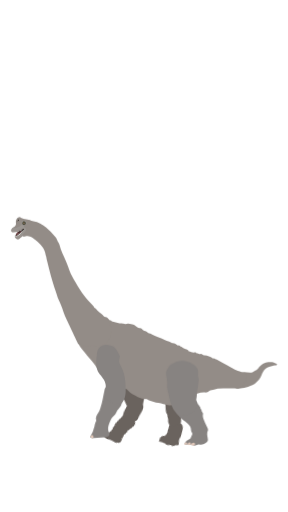
t = 0.00 s
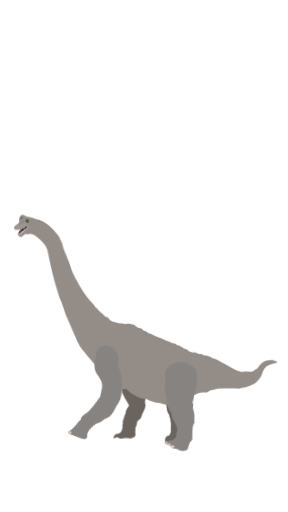
t = 0.63 s
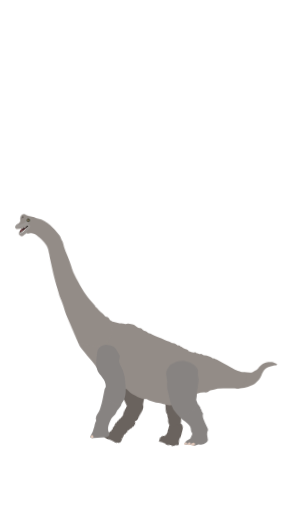
t = 1.13 s
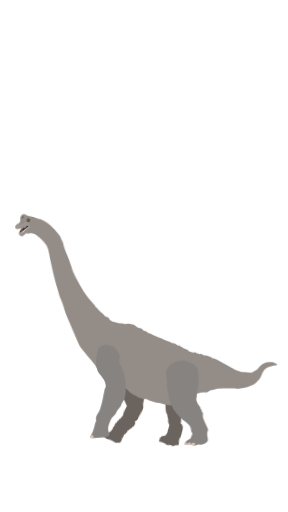
t = 1.60 s
t = 2.53 s: frame unchanged from t = 1.60 s, image omitted
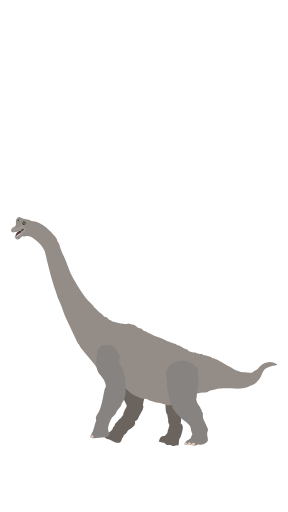
t = 3.00 s

The animated SVG that drew these frames (rendered in a browser with its animation timeline set to each time). Animation: 24 CSS @keyframes rules; one cycle of 3.00 s.

<svg xmlns="http://www.w3.org/2000/svg" viewBox="0 0 1080 1920" id="el_bKGlCXNk4"><style>@-webkit-keyframes kf_el_5d2X5Og_cE_an_ocaSrQhUi{0%{-webkit-transform: translate(876.7560424804688px, 1357.8001708984375px) rotate(0deg) translate(-876.7560424804688px, -1357.8001708984375px);transform: translate(876.7560424804688px, 1357.8001708984375px) rotate(0deg) translate(-876.7560424804688px, -1357.8001708984375px);}11.11%{-webkit-transform: translate(876.7560424804688px, 1357.8001708984375px) rotate(-5deg) translate(-876.7560424804688px, -1357.8001708984375px);transform: translate(876.7560424804688px, 1357.8001708984375px) rotate(-5deg) translate(-876.7560424804688px, -1357.8001708984375px);}37.78%{-webkit-transform: translate(876.7560424804688px, 1357.8001708984375px) rotate(0deg) translate(-876.7560424804688px, -1357.8001708984375px);transform: translate(876.7560424804688px, 1357.8001708984375px) rotate(0deg) translate(-876.7560424804688px, -1357.8001708984375px);}100%{-webkit-transform: translate(876.7560424804688px, 1357.8001708984375px) rotate(0deg) translate(-876.7560424804688px, -1357.8001708984375px);transform: translate(876.7560424804688px, 1357.8001708984375px) rotate(0deg) translate(-876.7560424804688px, -1357.8001708984375px);}}@keyframes kf_el_5d2X5Og_cE_an_ocaSrQhUi{0%{-webkit-transform: translate(876.7560424804688px, 1357.8001708984375px) rotate(0deg) translate(-876.7560424804688px, -1357.8001708984375px);transform: translate(876.7560424804688px, 1357.8001708984375px) rotate(0deg) translate(-876.7560424804688px, -1357.8001708984375px);}11.11%{-webkit-transform: translate(876.7560424804688px, 1357.8001708984375px) rotate(-5deg) translate(-876.7560424804688px, -1357.8001708984375px);transform: translate(876.7560424804688px, 1357.8001708984375px) rotate(-5deg) translate(-876.7560424804688px, -1357.8001708984375px);}37.78%{-webkit-transform: translate(876.7560424804688px, 1357.8001708984375px) rotate(0deg) translate(-876.7560424804688px, -1357.8001708984375px);transform: translate(876.7560424804688px, 1357.8001708984375px) rotate(0deg) translate(-876.7560424804688px, -1357.8001708984375px);}100%{-webkit-transform: translate(876.7560424804688px, 1357.8001708984375px) rotate(0deg) translate(-876.7560424804688px, -1357.8001708984375px);transform: translate(876.7560424804688px, 1357.8001708984375px) rotate(0deg) translate(-876.7560424804688px, -1357.8001708984375px);}}@-webkit-keyframes kf_el_KaBgLsvdVt_an_eVywg8f7W{0%{-webkit-transform: translate(417.4453125px, 1299.733642578125px) rotate(0deg) translate(-417.4453125px, -1299.733642578125px);transform: translate(417.4453125px, 1299.733642578125px) rotate(0deg) translate(-417.4453125px, -1299.733642578125px);}11.11%{-webkit-transform: translate(417.4453125px, 1299.733642578125px) rotate(-3deg) translate(-417.4453125px, -1299.733642578125px);transform: translate(417.4453125px, 1299.733642578125px) rotate(-3deg) translate(-417.4453125px, -1299.733642578125px);}22.22%{-webkit-transform: translate(417.4453125px, 1299.733642578125px) rotate(2deg) translate(-417.4453125px, -1299.733642578125px);transform: translate(417.4453125px, 1299.733642578125px) rotate(2deg) translate(-417.4453125px, -1299.733642578125px);}37.78%{-webkit-transform: translate(417.4453125px, 1299.733642578125px) rotate(2deg) translate(-417.4453125px, -1299.733642578125px);transform: translate(417.4453125px, 1299.733642578125px) rotate(2deg) translate(-417.4453125px, -1299.733642578125px);}100%{-webkit-transform: translate(417.4453125px, 1299.733642578125px) rotate(2deg) translate(-417.4453125px, -1299.733642578125px);transform: translate(417.4453125px, 1299.733642578125px) rotate(2deg) translate(-417.4453125px, -1299.733642578125px);}}@keyframes kf_el_KaBgLsvdVt_an_eVywg8f7W{0%{-webkit-transform: translate(417.4453125px, 1299.733642578125px) rotate(0deg) translate(-417.4453125px, -1299.733642578125px);transform: translate(417.4453125px, 1299.733642578125px) rotate(0deg) translate(-417.4453125px, -1299.733642578125px);}11.11%{-webkit-transform: translate(417.4453125px, 1299.733642578125px) rotate(-3deg) translate(-417.4453125px, -1299.733642578125px);transform: translate(417.4453125px, 1299.733642578125px) rotate(-3deg) translate(-417.4453125px, -1299.733642578125px);}22.22%{-webkit-transform: translate(417.4453125px, 1299.733642578125px) rotate(2deg) translate(-417.4453125px, -1299.733642578125px);transform: translate(417.4453125px, 1299.733642578125px) rotate(2deg) translate(-417.4453125px, -1299.733642578125px);}37.78%{-webkit-transform: translate(417.4453125px, 1299.733642578125px) rotate(2deg) translate(-417.4453125px, -1299.733642578125px);transform: translate(417.4453125px, 1299.733642578125px) rotate(2deg) translate(-417.4453125px, -1299.733642578125px);}100%{-webkit-transform: translate(417.4453125px, 1299.733642578125px) rotate(2deg) translate(-417.4453125px, -1299.733642578125px);transform: translate(417.4453125px, 1299.733642578125px) rotate(2deg) translate(-417.4453125px, -1299.733642578125px);}}@-webkit-keyframes kf_el_adxwg2fEoo_an_FRW32yK1C{0%{-webkit-transform: translate(455.22503662109375px, 1412.06884765625px) translate(-455.22503662109375px, -1412.06884765625px) translate(0px, 15px);transform: translate(455.22503662109375px, 1412.06884765625px) translate(-455.22503662109375px, -1412.06884765625px) translate(0px, 15px);}100%{-webkit-transform: translate(455.22503662109375px, 1412.06884765625px) translate(-455.22503662109375px, -1412.06884765625px) translate(0px, 15px);transform: translate(455.22503662109375px, 1412.06884765625px) translate(-455.22503662109375px, -1412.06884765625px) translate(0px, 15px);}}@keyframes kf_el_adxwg2fEoo_an_FRW32yK1C{0%{-webkit-transform: translate(455.22503662109375px, 1412.06884765625px) translate(-455.22503662109375px, -1412.06884765625px) translate(0px, 15px);transform: translate(455.22503662109375px, 1412.06884765625px) translate(-455.22503662109375px, -1412.06884765625px) translate(0px, 15px);}100%{-webkit-transform: translate(455.22503662109375px, 1412.06884765625px) translate(-455.22503662109375px, -1412.06884765625px) translate(0px, 15px);transform: translate(455.22503662109375px, 1412.06884765625px) translate(-455.22503662109375px, -1412.06884765625px) translate(0px, 15px);}}@-webkit-keyframes kf_el_adxwg2fEoo_an_VNM0trsvu{0%{-webkit-transform: translate(455.22503662109375px, 1412.06884765625px) rotate(5deg) translate(-455.22503662109375px, -1412.06884765625px);transform: translate(455.22503662109375px, 1412.06884765625px) rotate(5deg) translate(-455.22503662109375px, -1412.06884765625px);}21.11%{-webkit-transform: translate(455.22503662109375px, 1412.06884765625px) rotate(0deg) translate(-455.22503662109375px, -1412.06884765625px);transform: translate(455.22503662109375px, 1412.06884765625px) rotate(0deg) translate(-455.22503662109375px, -1412.06884765625px);}37.78%{-webkit-transform: translate(455.22503662109375px, 1412.06884765625px) rotate(5deg) translate(-455.22503662109375px, -1412.06884765625px);transform: translate(455.22503662109375px, 1412.06884765625px) rotate(5deg) translate(-455.22503662109375px, -1412.06884765625px);}100%{-webkit-transform: translate(455.22503662109375px, 1412.06884765625px) rotate(5deg) translate(-455.22503662109375px, -1412.06884765625px);transform: translate(455.22503662109375px, 1412.06884765625px) rotate(5deg) translate(-455.22503662109375px, -1412.06884765625px);}}@keyframes kf_el_adxwg2fEoo_an_VNM0trsvu{0%{-webkit-transform: translate(455.22503662109375px, 1412.06884765625px) rotate(5deg) translate(-455.22503662109375px, -1412.06884765625px);transform: translate(455.22503662109375px, 1412.06884765625px) rotate(5deg) translate(-455.22503662109375px, -1412.06884765625px);}21.11%{-webkit-transform: translate(455.22503662109375px, 1412.06884765625px) rotate(0deg) translate(-455.22503662109375px, -1412.06884765625px);transform: translate(455.22503662109375px, 1412.06884765625px) rotate(0deg) translate(-455.22503662109375px, -1412.06884765625px);}37.78%{-webkit-transform: translate(455.22503662109375px, 1412.06884765625px) rotate(5deg) translate(-455.22503662109375px, -1412.06884765625px);transform: translate(455.22503662109375px, 1412.06884765625px) rotate(5deg) translate(-455.22503662109375px, -1412.06884765625px);}100%{-webkit-transform: translate(455.22503662109375px, 1412.06884765625px) rotate(5deg) translate(-455.22503662109375px, -1412.06884765625px);transform: translate(455.22503662109375px, 1412.06884765625px) rotate(5deg) translate(-455.22503662109375px, -1412.06884765625px);}}@-webkit-keyframes kf_el_Kn9LvseKl7_an_xd607sB7J{0%{-webkit-transform: translate(426.1702575683594px, 1521.0863037109375px) rotate(25deg) translate(-426.1702575683594px, -1521.0863037109375px);transform: translate(426.1702575683594px, 1521.0863037109375px) rotate(25deg) translate(-426.1702575683594px, -1521.0863037109375px);}21.11%{-webkit-transform: translate(426.1702575683594px, 1521.0863037109375px) rotate(0deg) translate(-426.1702575683594px, -1521.0863037109375px);transform: translate(426.1702575683594px, 1521.0863037109375px) rotate(0deg) translate(-426.1702575683594px, -1521.0863037109375px);}37.78%{-webkit-transform: translate(426.1702575683594px, 1521.0863037109375px) rotate(25deg) translate(-426.1702575683594px, -1521.0863037109375px);transform: translate(426.1702575683594px, 1521.0863037109375px) rotate(25deg) translate(-426.1702575683594px, -1521.0863037109375px);}100%{-webkit-transform: translate(426.1702575683594px, 1521.0863037109375px) rotate(25deg) translate(-426.1702575683594px, -1521.0863037109375px);transform: translate(426.1702575683594px, 1521.0863037109375px) rotate(25deg) translate(-426.1702575683594px, -1521.0863037109375px);}}@keyframes kf_el_Kn9LvseKl7_an_xd607sB7J{0%{-webkit-transform: translate(426.1702575683594px, 1521.0863037109375px) rotate(25deg) translate(-426.1702575683594px, -1521.0863037109375px);transform: translate(426.1702575683594px, 1521.0863037109375px) rotate(25deg) translate(-426.1702575683594px, -1521.0863037109375px);}21.11%{-webkit-transform: translate(426.1702575683594px, 1521.0863037109375px) rotate(0deg) translate(-426.1702575683594px, -1521.0863037109375px);transform: translate(426.1702575683594px, 1521.0863037109375px) rotate(0deg) translate(-426.1702575683594px, -1521.0863037109375px);}37.78%{-webkit-transform: translate(426.1702575683594px, 1521.0863037109375px) rotate(25deg) translate(-426.1702575683594px, -1521.0863037109375px);transform: translate(426.1702575683594px, 1521.0863037109375px) rotate(25deg) translate(-426.1702575683594px, -1521.0863037109375px);}100%{-webkit-transform: translate(426.1702575683594px, 1521.0863037109375px) rotate(25deg) translate(-426.1702575683594px, -1521.0863037109375px);transform: translate(426.1702575683594px, 1521.0863037109375px) rotate(25deg) translate(-426.1702575683594px, -1521.0863037109375px);}}@-webkit-keyframes kf_el_laSma-uBjSO_an_2ieBJdze-{0%{-webkit-transform: translate(338.6450500488281px, 1463.996826171875px) translate(-338.6450500488281px, -1463.996826171875px) translate(0px, -20px);transform: translate(338.6450500488281px, 1463.996826171875px) translate(-338.6450500488281px, -1463.996826171875px) translate(0px, -20px);}100%{-webkit-transform: translate(338.6450500488281px, 1463.996826171875px) translate(-338.6450500488281px, -1463.996826171875px) translate(0px, -20px);transform: translate(338.6450500488281px, 1463.996826171875px) translate(-338.6450500488281px, -1463.996826171875px) translate(0px, -20px);}}@keyframes kf_el_laSma-uBjSO_an_2ieBJdze-{0%{-webkit-transform: translate(338.6450500488281px, 1463.996826171875px) translate(-338.6450500488281px, -1463.996826171875px) translate(0px, -20px);transform: translate(338.6450500488281px, 1463.996826171875px) translate(-338.6450500488281px, -1463.996826171875px) translate(0px, -20px);}100%{-webkit-transform: translate(338.6450500488281px, 1463.996826171875px) translate(-338.6450500488281px, -1463.996826171875px) translate(0px, -20px);transform: translate(338.6450500488281px, 1463.996826171875px) translate(-338.6450500488281px, -1463.996826171875px) translate(0px, -20px);}}@-webkit-keyframes kf_el_HS49eAEBPjk_an_905EkRHht{0%{-webkit-transform: translate(360.8737487792969px, 1293.4366455078125px) rotate(0deg) translate(-360.8737487792969px, -1293.4366455078125px);transform: translate(360.8737487792969px, 1293.4366455078125px) rotate(0deg) translate(-360.8737487792969px, -1293.4366455078125px);}21.11%{-webkit-transform: translate(360.8737487792969px, 1293.4366455078125px) rotate(5deg) translate(-360.8737487792969px, -1293.4366455078125px);transform: translate(360.8737487792969px, 1293.4366455078125px) rotate(5deg) translate(-360.8737487792969px, -1293.4366455078125px);}37.78%{-webkit-transform: translate(360.8737487792969px, 1293.4366455078125px) rotate(0deg) translate(-360.8737487792969px, -1293.4366455078125px);transform: translate(360.8737487792969px, 1293.4366455078125px) rotate(0deg) translate(-360.8737487792969px, -1293.4366455078125px);}100%{-webkit-transform: translate(360.8737487792969px, 1293.4366455078125px) rotate(0deg) translate(-360.8737487792969px, -1293.4366455078125px);transform: translate(360.8737487792969px, 1293.4366455078125px) rotate(0deg) translate(-360.8737487792969px, -1293.4366455078125px);}}@keyframes kf_el_HS49eAEBPjk_an_905EkRHht{0%{-webkit-transform: translate(360.8737487792969px, 1293.4366455078125px) rotate(0deg) translate(-360.8737487792969px, -1293.4366455078125px);transform: translate(360.8737487792969px, 1293.4366455078125px) rotate(0deg) translate(-360.8737487792969px, -1293.4366455078125px);}21.11%{-webkit-transform: translate(360.8737487792969px, 1293.4366455078125px) rotate(5deg) translate(-360.8737487792969px, -1293.4366455078125px);transform: translate(360.8737487792969px, 1293.4366455078125px) rotate(5deg) translate(-360.8737487792969px, -1293.4366455078125px);}37.78%{-webkit-transform: translate(360.8737487792969px, 1293.4366455078125px) rotate(0deg) translate(-360.8737487792969px, -1293.4366455078125px);transform: translate(360.8737487792969px, 1293.4366455078125px) rotate(0deg) translate(-360.8737487792969px, -1293.4366455078125px);}100%{-webkit-transform: translate(360.8737487792969px, 1293.4366455078125px) rotate(0deg) translate(-360.8737487792969px, -1293.4366455078125px);transform: translate(360.8737487792969px, 1293.4366455078125px) rotate(0deg) translate(-360.8737487792969px, -1293.4366455078125px);}}@-webkit-keyframes kf_el_laSma-uBjSO_an_vWS7L1yOw{0%{-webkit-transform: translate(338.6450500488281px, 1463.996826171875px) rotate(0deg) translate(-338.6450500488281px, -1463.996826171875px);transform: translate(338.6450500488281px, 1463.996826171875px) rotate(0deg) translate(-338.6450500488281px, -1463.996826171875px);}21.11%{-webkit-transform: translate(338.6450500488281px, 1463.996826171875px) rotate(25deg) translate(-338.6450500488281px, -1463.996826171875px);transform: translate(338.6450500488281px, 1463.996826171875px) rotate(25deg) translate(-338.6450500488281px, -1463.996826171875px);}37.78%{-webkit-transform: translate(338.6450500488281px, 1463.996826171875px) rotate(0deg) translate(-338.6450500488281px, -1463.996826171875px);transform: translate(338.6450500488281px, 1463.996826171875px) rotate(0deg) translate(-338.6450500488281px, -1463.996826171875px);}100%{-webkit-transform: translate(338.6450500488281px, 1463.996826171875px) rotate(0deg) translate(-338.6450500488281px, -1463.996826171875px);transform: translate(338.6450500488281px, 1463.996826171875px) rotate(0deg) translate(-338.6450500488281px, -1463.996826171875px);}}@keyframes kf_el_laSma-uBjSO_an_vWS7L1yOw{0%{-webkit-transform: translate(338.6450500488281px, 1463.996826171875px) rotate(0deg) translate(-338.6450500488281px, -1463.996826171875px);transform: translate(338.6450500488281px, 1463.996826171875px) rotate(0deg) translate(-338.6450500488281px, -1463.996826171875px);}21.11%{-webkit-transform: translate(338.6450500488281px, 1463.996826171875px) rotate(25deg) translate(-338.6450500488281px, -1463.996826171875px);transform: translate(338.6450500488281px, 1463.996826171875px) rotate(25deg) translate(-338.6450500488281px, -1463.996826171875px);}37.78%{-webkit-transform: translate(338.6450500488281px, 1463.996826171875px) rotate(0deg) translate(-338.6450500488281px, -1463.996826171875px);transform: translate(338.6450500488281px, 1463.996826171875px) rotate(0deg) translate(-338.6450500488281px, -1463.996826171875px);}100%{-webkit-transform: translate(338.6450500488281px, 1463.996826171875px) rotate(0deg) translate(-338.6450500488281px, -1463.996826171875px);transform: translate(338.6450500488281px, 1463.996826171875px) rotate(0deg) translate(-338.6450500488281px, -1463.996826171875px);}}@-webkit-keyframes kf_el_DHF6MEH-5t_an_VdEAseQx-{0%{-webkit-transform: translate(618.0999145507812px, 1570.1241455078125px) rotate(15deg) translate(-618.0999145507812px, -1570.1241455078125px);transform: translate(618.0999145507812px, 1570.1241455078125px) rotate(15deg) translate(-618.0999145507812px, -1570.1241455078125px);}21.11%{-webkit-transform: translate(618.0999145507812px, 1570.1241455078125px) rotate(0deg) translate(-618.0999145507812px, -1570.1241455078125px);transform: translate(618.0999145507812px, 1570.1241455078125px) rotate(0deg) translate(-618.0999145507812px, -1570.1241455078125px);}37.78%{-webkit-transform: translate(618.0999145507812px, 1570.1241455078125px) rotate(15deg) translate(-618.0999145507812px, -1570.1241455078125px);transform: translate(618.0999145507812px, 1570.1241455078125px) rotate(15deg) translate(-618.0999145507812px, -1570.1241455078125px);}100%{-webkit-transform: translate(618.0999145507812px, 1570.1241455078125px) rotate(15deg) translate(-618.0999145507812px, -1570.1241455078125px);transform: translate(618.0999145507812px, 1570.1241455078125px) rotate(15deg) translate(-618.0999145507812px, -1570.1241455078125px);}}@keyframes kf_el_DHF6MEH-5t_an_VdEAseQx-{0%{-webkit-transform: translate(618.0999145507812px, 1570.1241455078125px) rotate(15deg) translate(-618.0999145507812px, -1570.1241455078125px);transform: translate(618.0999145507812px, 1570.1241455078125px) rotate(15deg) translate(-618.0999145507812px, -1570.1241455078125px);}21.11%{-webkit-transform: translate(618.0999145507812px, 1570.1241455078125px) rotate(0deg) translate(-618.0999145507812px, -1570.1241455078125px);transform: translate(618.0999145507812px, 1570.1241455078125px) rotate(0deg) translate(-618.0999145507812px, -1570.1241455078125px);}37.78%{-webkit-transform: translate(618.0999145507812px, 1570.1241455078125px) rotate(15deg) translate(-618.0999145507812px, -1570.1241455078125px);transform: translate(618.0999145507812px, 1570.1241455078125px) rotate(15deg) translate(-618.0999145507812px, -1570.1241455078125px);}100%{-webkit-transform: translate(618.0999145507812px, 1570.1241455078125px) rotate(15deg) translate(-618.0999145507812px, -1570.1241455078125px);transform: translate(618.0999145507812px, 1570.1241455078125px) rotate(15deg) translate(-618.0999145507812px, -1570.1241455078125px);}}@-webkit-keyframes kf_el_TfUmwIyAPB_an_578TN3MQI{0%{-webkit-transform: translate(622.990234375px, 1481.9691162109375px) rotate(5deg) translate(-622.990234375px, -1481.9691162109375px);transform: translate(622.990234375px, 1481.9691162109375px) rotate(5deg) translate(-622.990234375px, -1481.9691162109375px);}21.11%{-webkit-transform: translate(622.990234375px, 1481.9691162109375px) rotate(0deg) translate(-622.990234375px, -1481.9691162109375px);transform: translate(622.990234375px, 1481.9691162109375px) rotate(0deg) translate(-622.990234375px, -1481.9691162109375px);}37.78%{-webkit-transform: translate(622.990234375px, 1481.9691162109375px) rotate(5deg) translate(-622.990234375px, -1481.9691162109375px);transform: translate(622.990234375px, 1481.9691162109375px) rotate(5deg) translate(-622.990234375px, -1481.9691162109375px);}100%{-webkit-transform: translate(622.990234375px, 1481.9691162109375px) rotate(5deg) translate(-622.990234375px, -1481.9691162109375px);transform: translate(622.990234375px, 1481.9691162109375px) rotate(5deg) translate(-622.990234375px, -1481.9691162109375px);}}@keyframes kf_el_TfUmwIyAPB_an_578TN3MQI{0%{-webkit-transform: translate(622.990234375px, 1481.9691162109375px) rotate(5deg) translate(-622.990234375px, -1481.9691162109375px);transform: translate(622.990234375px, 1481.9691162109375px) rotate(5deg) translate(-622.990234375px, -1481.9691162109375px);}21.11%{-webkit-transform: translate(622.990234375px, 1481.9691162109375px) rotate(0deg) translate(-622.990234375px, -1481.9691162109375px);transform: translate(622.990234375px, 1481.9691162109375px) rotate(0deg) translate(-622.990234375px, -1481.9691162109375px);}37.78%{-webkit-transform: translate(622.990234375px, 1481.9691162109375px) rotate(5deg) translate(-622.990234375px, -1481.9691162109375px);transform: translate(622.990234375px, 1481.9691162109375px) rotate(5deg) translate(-622.990234375px, -1481.9691162109375px);}100%{-webkit-transform: translate(622.990234375px, 1481.9691162109375px) rotate(5deg) translate(-622.990234375px, -1481.9691162109375px);transform: translate(622.990234375px, 1481.9691162109375px) rotate(5deg) translate(-622.990234375px, -1481.9691162109375px);}}@-webkit-keyframes kf_el_X4dFUM0JEo7_an_ZGZsoEZTd{0%{-webkit-transform: translate(622.9064331054688px, 1352.79541015625px) rotate(0deg) translate(-622.9064331054688px, -1352.79541015625px);transform: translate(622.9064331054688px, 1352.79541015625px) rotate(0deg) translate(-622.9064331054688px, -1352.79541015625px);}21.11%{-webkit-transform: translate(622.9064331054688px, 1352.79541015625px) rotate(5deg) translate(-622.9064331054688px, -1352.79541015625px);transform: translate(622.9064331054688px, 1352.79541015625px) rotate(5deg) translate(-622.9064331054688px, -1352.79541015625px);}37.78%{-webkit-transform: translate(622.9064331054688px, 1352.79541015625px) rotate(0deg) translate(-622.9064331054688px, -1352.79541015625px);transform: translate(622.9064331054688px, 1352.79541015625px) rotate(0deg) translate(-622.9064331054688px, -1352.79541015625px);}100%{-webkit-transform: translate(622.9064331054688px, 1352.79541015625px) rotate(0deg) translate(-622.9064331054688px, -1352.79541015625px);transform: translate(622.9064331054688px, 1352.79541015625px) rotate(0deg) translate(-622.9064331054688px, -1352.79541015625px);}}@keyframes kf_el_X4dFUM0JEo7_an_ZGZsoEZTd{0%{-webkit-transform: translate(622.9064331054688px, 1352.79541015625px) rotate(0deg) translate(-622.9064331054688px, -1352.79541015625px);transform: translate(622.9064331054688px, 1352.79541015625px) rotate(0deg) translate(-622.9064331054688px, -1352.79541015625px);}21.11%{-webkit-transform: translate(622.9064331054688px, 1352.79541015625px) rotate(5deg) translate(-622.9064331054688px, -1352.79541015625px);transform: translate(622.9064331054688px, 1352.79541015625px) rotate(5deg) translate(-622.9064331054688px, -1352.79541015625px);}37.78%{-webkit-transform: translate(622.9064331054688px, 1352.79541015625px) rotate(0deg) translate(-622.9064331054688px, -1352.79541015625px);transform: translate(622.9064331054688px, 1352.79541015625px) rotate(0deg) translate(-622.9064331054688px, -1352.79541015625px);}100%{-webkit-transform: translate(622.9064331054688px, 1352.79541015625px) rotate(0deg) translate(-622.9064331054688px, -1352.79541015625px);transform: translate(622.9064331054688px, 1352.79541015625px) rotate(0deg) translate(-622.9064331054688px, -1352.79541015625px);}}@-webkit-keyframes kf_el_7BYoXcpjJgg_an_AInqSx0SM{0%{-webkit-transform: translate(665.4572143554688px, 1496.019775390625px) rotate(0deg) translate(-665.4572143554688px, -1496.019775390625px);transform: translate(665.4572143554688px, 1496.019775390625px) rotate(0deg) translate(-665.4572143554688px, -1496.019775390625px);}21.11%{-webkit-transform: translate(665.4572143554688px, 1496.019775390625px) rotate(25deg) translate(-665.4572143554688px, -1496.019775390625px);transform: translate(665.4572143554688px, 1496.019775390625px) rotate(25deg) translate(-665.4572143554688px, -1496.019775390625px);}37.78%{-webkit-transform: translate(665.4572143554688px, 1496.019775390625px) rotate(0deg) translate(-665.4572143554688px, -1496.019775390625px);transform: translate(665.4572143554688px, 1496.019775390625px) rotate(0deg) translate(-665.4572143554688px, -1496.019775390625px);}100%{-webkit-transform: translate(665.4572143554688px, 1496.019775390625px) rotate(0deg) translate(-665.4572143554688px, -1496.019775390625px);transform: translate(665.4572143554688px, 1496.019775390625px) rotate(0deg) translate(-665.4572143554688px, -1496.019775390625px);}}@keyframes kf_el_7BYoXcpjJgg_an_AInqSx0SM{0%{-webkit-transform: translate(665.4572143554688px, 1496.019775390625px) rotate(0deg) translate(-665.4572143554688px, -1496.019775390625px);transform: translate(665.4572143554688px, 1496.019775390625px) rotate(0deg) translate(-665.4572143554688px, -1496.019775390625px);}21.11%{-webkit-transform: translate(665.4572143554688px, 1496.019775390625px) rotate(25deg) translate(-665.4572143554688px, -1496.019775390625px);transform: translate(665.4572143554688px, 1496.019775390625px) rotate(25deg) translate(-665.4572143554688px, -1496.019775390625px);}37.78%{-webkit-transform: translate(665.4572143554688px, 1496.019775390625px) rotate(0deg) translate(-665.4572143554688px, -1496.019775390625px);transform: translate(665.4572143554688px, 1496.019775390625px) rotate(0deg) translate(-665.4572143554688px, -1496.019775390625px);}100%{-webkit-transform: translate(665.4572143554688px, 1496.019775390625px) rotate(0deg) translate(-665.4572143554688px, -1496.019775390625px);transform: translate(665.4572143554688px, 1496.019775390625px) rotate(0deg) translate(-665.4572143554688px, -1496.019775390625px);}}#el_bKGlCXNk4 *{-webkit-animation-duration: 3s;animation-duration: 3s;-webkit-animation-iteration-count: 1;animation-iteration-count: 1;-webkit-animation-timing-function: cubic-bezier(0, 0, 1, 1);animation-timing-function: cubic-bezier(0, 0, 1, 1);}#el_adxwg2fEoo{fill: #6a635e;}#el_Kn9LvseKl7{fill: #6a635e;}#el_DHF6MEH-5t{fill: #6a635e;}#el_TfUmwIyAPB{fill: #6a635e;}#el_5d2X5Og_cE{fill: #938c87;}#el_l0j5zgX-h3{fill: #938c87;}#el_cdf36E-CpM{fill: #0c0503;}#el_8gxsIYd7Ka{fill: #fffcf9;}#el_2-uVrrOpJ0{fill: #938c87;}#el_xOO41U1j17{fill: #140d08;}#el_LE441NVtzF{fill: #fffcf9;}#el_5yds2nqWo0I{fill: #9b9692;}#el_XmcWWKjZ1l6{fill: #734547;}#el_On2ceYz8Ytc{fill: #3b3e30;}#el_7VSlWMPSgqa{fill: #aa8f6b;}#el_lJywcHT6NYz{fill: #170600;}#el_ckGU0YjSjW9{fill: #fff;}#el_0nWlII8h7aL{fill: #878381;}#el_Mkei6xHcPUy{fill: #dfc6b8;}#el_LHeewq0vgrx{fill: #dfc6b8;}#el_yzU5uDVbQPp{fill: #dfc6b8;}#el_X4dFUM0JEo7{fill: #878381;}#el_a_twlGwunLk{fill: #878381;}#el_G3CmSp7SnFz{fill: #dfc6b8;}#el_HS49eAEBPjk{fill: #878381;}#el_0nWlII8h7aL_an_nfOBjfUzz{-webkit-transform: translate(665.4572143554688px, 1496.019775390625px) rotate(0deg) translate(-665.4572143554688px, -1496.019775390625px);transform: translate(665.4572143554688px, 1496.019775390625px) rotate(0deg) translate(-665.4572143554688px, -1496.019775390625px);}#el_X4dFUM0JEo7_an_Wo2YYG5SS{-webkit-transform: translate(622.9064331054688px, 1352.79541015625px) rotate(0deg) translate(-622.9064331054688px, -1352.79541015625px);transform: translate(622.9064331054688px, 1352.79541015625px) rotate(0deg) translate(-622.9064331054688px, -1352.79541015625px);}#el_7BYoXcpjJgg_an_AInqSx0SM{-webkit-animation-fill-mode: backwards;animation-fill-mode: backwards;-webkit-transform: translate(665.4572143554688px, 1496.019775390625px) rotate(0deg) translate(-665.4572143554688px, -1496.019775390625px);transform: translate(665.4572143554688px, 1496.019775390625px) rotate(0deg) translate(-665.4572143554688px, -1496.019775390625px);-webkit-animation-name: kf_el_7BYoXcpjJgg_an_AInqSx0SM;animation-name: kf_el_7BYoXcpjJgg_an_AInqSx0SM;-webkit-animation-timing-function: cubic-bezier(0, 0, 1, 1);animation-timing-function: cubic-bezier(0, 0, 1, 1);}#el_X4dFUM0JEo7_an_ZGZsoEZTd{-webkit-animation-fill-mode: backwards;animation-fill-mode: backwards;-webkit-transform: translate(622.9064331054688px, 1352.79541015625px) rotate(0deg) translate(-622.9064331054688px, -1352.79541015625px);transform: translate(622.9064331054688px, 1352.79541015625px) rotate(0deg) translate(-622.9064331054688px, -1352.79541015625px);-webkit-animation-name: kf_el_X4dFUM0JEo7_an_ZGZsoEZTd;animation-name: kf_el_X4dFUM0JEo7_an_ZGZsoEZTd;-webkit-animation-timing-function: cubic-bezier(0, 0, 1, 1);animation-timing-function: cubic-bezier(0, 0, 1, 1);}#el_el9hySG5Ry_an_MpFsSxR1K{-webkit-transform: translate(618.0999145507812px, 1481.9691162109375px) rotate(25deg) translate(-618.0999145507812px, -1481.9691162109375px);transform: translate(618.0999145507812px, 1481.9691162109375px) rotate(25deg) translate(-618.0999145507812px, -1481.9691162109375px);}#el_TfUmwIyAPB_an_578TN3MQI{-webkit-animation-fill-mode: backwards;animation-fill-mode: backwards;-webkit-transform: translate(622.990234375px, 1481.9691162109375px) rotate(5deg) translate(-622.990234375px, -1481.9691162109375px);transform: translate(622.990234375px, 1481.9691162109375px) rotate(5deg) translate(-622.990234375px, -1481.9691162109375px);-webkit-animation-name: kf_el_TfUmwIyAPB_an_578TN3MQI;animation-name: kf_el_TfUmwIyAPB_an_578TN3MQI;-webkit-animation-timing-function: cubic-bezier(0, 0, 1, 1);animation-timing-function: cubic-bezier(0, 0, 1, 1);}#el_DHF6MEH-5t_an_VdEAseQx-{-webkit-animation-fill-mode: backwards;animation-fill-mode: backwards;-webkit-transform: translate(618.0999145507812px, 1570.1241455078125px) rotate(15deg) translate(-618.0999145507812px, -1570.1241455078125px);transform: translate(618.0999145507812px, 1570.1241455078125px) rotate(15deg) translate(-618.0999145507812px, -1570.1241455078125px);-webkit-animation-name: kf_el_DHF6MEH-5t_an_VdEAseQx-;animation-name: kf_el_DHF6MEH-5t_an_VdEAseQx-;-webkit-animation-timing-function: cubic-bezier(0, 0, 1, 1);animation-timing-function: cubic-bezier(0, 0, 1, 1);}#el_laSma-uBjSO_an_vWS7L1yOw{-webkit-animation-fill-mode: backwards;animation-fill-mode: backwards;-webkit-transform: translate(338.6450500488281px, 1463.996826171875px) rotate(0deg) translate(-338.6450500488281px, -1463.996826171875px);transform: translate(338.6450500488281px, 1463.996826171875px) rotate(0deg) translate(-338.6450500488281px, -1463.996826171875px);-webkit-animation-name: kf_el_laSma-uBjSO_an_vWS7L1yOw;animation-name: kf_el_laSma-uBjSO_an_vWS7L1yOw;-webkit-animation-timing-function: cubic-bezier(0, 0, 1, 1);animation-timing-function: cubic-bezier(0, 0, 1, 1);}#el_HS49eAEBPjk_an_905EkRHht{-webkit-animation-fill-mode: backwards;animation-fill-mode: backwards;-webkit-transform: translate(360.8737487792969px, 1293.4366455078125px) rotate(0deg) translate(-360.8737487792969px, -1293.4366455078125px);transform: translate(360.8737487792969px, 1293.4366455078125px) rotate(0deg) translate(-360.8737487792969px, -1293.4366455078125px);-webkit-animation-name: kf_el_HS49eAEBPjk_an_905EkRHht;animation-name: kf_el_HS49eAEBPjk_an_905EkRHht;-webkit-animation-timing-function: cubic-bezier(0, 0, 1, 1);animation-timing-function: cubic-bezier(0, 0, 1, 1);}#el_a_twlGwunLk_an_i_59X-oB_{-webkit-transform: translate(338.6450500488281px, 1463.996826171875px) translate(-338.6450500488281px, -1463.996826171875px) translate(0px, 10px);transform: translate(338.6450500488281px, 1463.996826171875px) translate(-338.6450500488281px, -1463.996826171875px) translate(0px, 10px);}#el_laSma-uBjSO_an_2ieBJdze-{-webkit-animation-fill-mode: backwards;animation-fill-mode: backwards;-webkit-transform: translate(338.6450500488281px, 1463.996826171875px) translate(-338.6450500488281px, -1463.996826171875px) translate(0px, -20px);transform: translate(338.6450500488281px, 1463.996826171875px) translate(-338.6450500488281px, -1463.996826171875px) translate(0px, -20px);-webkit-animation-name: kf_el_laSma-uBjSO_an_2ieBJdze-;animation-name: kf_el_laSma-uBjSO_an_2ieBJdze-;-webkit-animation-timing-function: cubic-bezier(0, 0, 1, 1);animation-timing-function: cubic-bezier(0, 0, 1, 1);}#el_Kn9LvseKl7_an_xd607sB7J{-webkit-animation-fill-mode: backwards;animation-fill-mode: backwards;-webkit-transform: translate(426.1702575683594px, 1521.0863037109375px) rotate(25deg) translate(-426.1702575683594px, -1521.0863037109375px);transform: translate(426.1702575683594px, 1521.0863037109375px) rotate(25deg) translate(-426.1702575683594px, -1521.0863037109375px);-webkit-animation-name: kf_el_Kn9LvseKl7_an_xd607sB7J;animation-name: kf_el_Kn9LvseKl7_an_xd607sB7J;-webkit-animation-timing-function: cubic-bezier(0, 0, 1, 1);animation-timing-function: cubic-bezier(0, 0, 1, 1);}#el_adxwg2fEoo_an_VNM0trsvu{-webkit-animation-fill-mode: backwards;animation-fill-mode: backwards;-webkit-transform: translate(455.22503662109375px, 1412.06884765625px) rotate(5deg) translate(-455.22503662109375px, -1412.06884765625px);transform: translate(455.22503662109375px, 1412.06884765625px) rotate(5deg) translate(-455.22503662109375px, -1412.06884765625px);-webkit-animation-name: kf_el_adxwg2fEoo_an_VNM0trsvu;animation-name: kf_el_adxwg2fEoo_an_VNM0trsvu;-webkit-animation-timing-function: cubic-bezier(0, 0, 1, 1);animation-timing-function: cubic-bezier(0, 0, 1, 1);}#el_adxwg2fEoo_an_FRW32yK1C{-webkit-animation-fill-mode: backwards;animation-fill-mode: backwards;-webkit-transform: translate(455.22503662109375px, 1412.06884765625px) translate(-455.22503662109375px, -1412.06884765625px) translate(0px, 15px);transform: translate(455.22503662109375px, 1412.06884765625px) translate(-455.22503662109375px, -1412.06884765625px) translate(0px, 15px);-webkit-animation-name: kf_el_adxwg2fEoo_an_FRW32yK1C;animation-name: kf_el_adxwg2fEoo_an_FRW32yK1C;-webkit-animation-timing-function: cubic-bezier(0, 0, 1, 1);animation-timing-function: cubic-bezier(0, 0, 1, 1);}#el_2-uVrrOpJ0_an_WrO7-1pkU{-webkit-transform: translate(41.83380126953125px, 813.677978515625px) rotate(0deg) translate(-41.83380126953125px, -813.677978515625px);transform: translate(41.83380126953125px, 813.677978515625px) rotate(0deg) translate(-41.83380126953125px, -813.677978515625px);}#el_KaBgLsvdVt_an_eVywg8f7W{-webkit-animation-fill-mode: backwards;animation-fill-mode: backwards;-webkit-transform: translate(417.4453125px, 1299.733642578125px) rotate(0deg) translate(-417.4453125px, -1299.733642578125px);transform: translate(417.4453125px, 1299.733642578125px) rotate(0deg) translate(-417.4453125px, -1299.733642578125px);-webkit-animation-name: kf_el_KaBgLsvdVt_an_eVywg8f7W;animation-name: kf_el_KaBgLsvdVt_an_eVywg8f7W;-webkit-animation-timing-function: cubic-bezier(0, 0, 1, 1);animation-timing-function: cubic-bezier(0, 0, 1, 1);}#el_5d2X5Og_cE_an_ocaSrQhUi{-webkit-animation-fill-mode: backwards;animation-fill-mode: backwards;-webkit-transform: translate(876.7560424804688px, 1357.8001708984375px) rotate(0deg) translate(-876.7560424804688px, -1357.8001708984375px);transform: translate(876.7560424804688px, 1357.8001708984375px) rotate(0deg) translate(-876.7560424804688px, -1357.8001708984375px);-webkit-animation-name: kf_el_5d2X5Og_cE_an_ocaSrQhUi;animation-name: kf_el_5d2X5Og_cE_an_ocaSrQhUi;-webkit-animation-timing-function: cubic-bezier(0, 0, 1, 1);animation-timing-function: cubic-bezier(0, 0, 1, 1);}</style><defs/><title>Brachiosaurus</title><g id="el_MZqu6877xQ"><g id="el_adxwg2fEoo_an_FRW32yK1C" data-animator-group="true" data-animator-type="0"><g id="el_adxwg2fEoo_an_VNM0trsvu" data-animator-group="true" data-animator-type="1"><path d="M482.2,1510.2c.8-1.8,1.7-3.7,1.4-5.6a10.2,10.2,0,0,0-1.3-2.8l-7.9-13.6a86.3,86.3,0,0,0-4.8-7.5,20.2,20.2,0,0,1-2.5-4.3c-.4-1.1-.6-2.3-1-3.3a20.3,20.3,0,0,0-2.1-3.5c-4.7-6.9-7-15.2-8.4-23.5-.4-2.2-.7-4.6.3-6.6a3.5,3.5,0,0,1,5.3-1.3c7,5.7,7-32.5,12.2-25.2s10.3,14.4,19,17c3.6,1.1,14.3,11,18,12,10.5,2.7,27.7,3.4,37,9,2.1,1.3-4.6,44.3-3.2,46.3s1.9,5.9,1.6,9c-.7,6.3-3.3,12.2-5.8,17.9l-3.9,8.7-2.7,6.1c-2.2,4.9-2.5,10.1-5.9,14.2-5,6.2-13.7,8.4-21.5,7.3s-15-4.9-21.8-9.1c-4.5-2.8-9.2-6.2-10.5-11.3-.9-3.6,0-7.3,1.1-10.9A155.8,155.8,0,0,1,482.2,1510.2Z" id="el_adxwg2fEoo"/></g></g><g id="el_Kn9LvseKl7_an_xd607sB7J" data-animator-group="true" data-animator-type="1"><path d="M468.4,1556a31.8,31.8,0,0,0-2.3,5.8l-5.3,17.4a10.4,10.4,0,0,0-.7,3.5c.1,1.5.8,2.9.9,4.3.4,3.7-2.8,7.2-2.2,10.9.1.9.5,1.8.7,2.8a9.8,9.8,0,0,1-.2,3.4,46.8,46.8,0,0,1-6.7,16.9,3.3,3.3,0,0,1-1.2,1.4,13.1,13.1,0,0,1-2.1.8c-1.8.7-3,2.4-4.8,3.1s-5,0-7.5.4-6,3.7-8.1,6.7-2.9,4.2-2.7,6.6,3.1,4.7,5.1,3.3.9-1,1.4-1.5c2.5-2.7,6.9-2.3,10.3-.9s6.5,3.7,10.1,4.1,5.8-.5,8.7-1c8-1.5,16.3-.4,24.5-.3,4,.1,8.4-.3,11.5-2.9a4.1,4.1,0,0,1,1.7-1.2c1-.4,2.2.2,3.2.4s2.2-2,2.4-3.1l-.2,1.5a17.2,17.2,0,0,0,2.9-13.9c-.5-2.3-1.4-4.5-.8-6.7s.8-1.9,1.1-2.9-.3-4.1-.5-6.2c-.6-6.1,4.6-11.3,5.6-17.3.5-2.9,0-6.1,1-8.9s2.8-4.2,4.2-6.3a51.4,51.4,0,0,0,2.9-5.1c3.4-7,8.1-14.1,6.6-21.7-.9-4.8-4.1-8.7-7.3-12.4-6.8-8-15.4-16.3-25.9-15.9-8,.4-15,6.1-19.1,13S472.5,1549.1,468.4,1556Z" id="el_Kn9LvseKl7"/></g></g><g id="el_el9hySG5Ry"><g id="el_DHF6MEH-5t_an_VdEAseQx-" data-animator-group="true" data-animator-type="1"><path d="M640.6,1605.7c-1,2.6.1,5.7.4,8.6.5,5.7-2.2,10.9-4.9,15.5a8.5,8.5,0,0,1-2.5,3.3,14.3,14.3,0,0,1-3.4.9c-3.6.8-6.6,3.9-9.2,7.2-4,5-.1,11.1-2.9,17.1,8.7.3,10.2.1,19,.4a16.3,16.3,0,0,1,7.2,1.2c1.6.8,3.1,2.1,4.8,2.7,5,1.8,10.1-2.9,15.2-2.7,3,.1,5.8,1.9,8.8,1.7,5.1-.2,9.1-6,14.2-6.8,1.9-.3,4.1-.1,5.3-2s.6-4.7,0-7.1a67.1,67.1,0,0,1-2.1-12.8,14.7,14.7,0,0,1,.2-4.7,38.2,38.2,0,0,1,1.3-3.6,28.2,28.2,0,0,0,1-5.2c.7-7.3.4-14.8.2-22.1l-.2-5.8c-.3-7.8-3.2-15.6-10.3-19s-15.4-2.6-23.1-1c-3.9.9-7.9,2.1-11.1,4.6s-6.3,8-7.2,13-.6,10.1-.3,15.1" id="el_DHF6MEH-5t"/></g><g id="el_TfUmwIyAPB_an_578TN3MQI" data-animator-group="true" data-animator-type="1"><path d="M637.9,1568.9a36.2,36.2,0,0,1-2.7-7.4c-.3-1.6-.2-3.3-.6-4.9-.9-3.7-3.7-6.1-5.4-9.3a32.1,32.1,0,0,1-2-6.2,131.6,131.6,0,0,1-3.1-19.8c-.3-3.3-.7-6.7-.9-10s-.9-22.3,2.2-22.3c11.3-.2,23.8-4.7,35-7,5.1-1,9.3,22.7,13.6,26.4a6,6,0,0,1,1.8,2.5,10.2,10.2,0,0,1,.3,3.1c.1,4.3.1,8.8,1.2,13,2.3,9.4,9.7,16.7,10,26.7.1,3.9-1,7.8-.8,11.8s2,10.4,0,15.4-7.5,8.6-13.1,9.6-12.4,7.9-17.9,6.5c-1.9-.5-5.2-.9-7-1.9-3.8-2.3-6.1-7-8.1-11S639.3,1572.1,637.9,1568.9Z" id="el_TfUmwIyAPB"/></g></g><g id="el_d31kXfWJXB"><g id="el_5d2X5Og_cE_an_ocaSrQhUi" data-animator-group="true" data-animator-type="1"><path d="M930,1450.8c3.1-1,5.9-2.8,8.9-4.1s6.3-2.3,9.4-3.7c9.6-4.3,16.8-12.6,23.7-20.6s9.2-20.5,15.4-30c2.5-3.8,5.2-7.6,8.8-10.3s8.2-4.4,12.7-5.9l13.5-4.5a25.7,25.7,0,0,1,7.2-1.5c2.3,0,4.7.7,6.9-.1s3-4.5.9-5.3c-5.9-2.2-11.1-6.3-17.3-6.7a83,83,0,0,0-14.1,0,50.8,50.8,0,0,0-33.7,17.8c-2.8,3.4-5.3,7.2-8.8,9.9s-5.8,3.1-8.5,4.9-5.4,4.5-8.7,5.8a24.3,24.3,0,0,1-8.5,1.1c-8.5,0-17.7-2.6-26.2-1.6s-17.1,3.8-23.3,9.7c-10.4,9.7-12.5,25.6-11.2,39.8.2,2.6.6,5.4,2.2,7.4a10.4,10.4,0,0,0,6.1,3.4c5.2,1.4,10.6.9,15.9.3C911.4,1455.4,920.4,1454,930,1450.8Z" id="el_5d2X5Og_cE"/></g><path d="M878.7,1456.5c-20.8-.6-41.6-.3-62.3,1.1-5.1.4-8.8,3-13.8,3.8s-13.1,1.9-18.7,5.3c-2.6,1.6-5.1,3.7-8,4.6s-5.7.5-8.6.3c-9.8-.5-18.2,1.5-27.7,4.1s-14.5,9.4-21.3,14.8c-15.7,12.6-36.3,16.8-55.8,21.7a33.3,33.3,0,0,0-7,2.1c-2,.9-3.8,2.1-5.7,3-8.5,3.8-18.9,3-27.7.1-23.6-7.7-50.8-7.3-71.5-20.9a67.9,67.9,0,0,1-33.7-7.7c-6.6-3.6-12.5-5.9-19.1-9.6a67.7,67.7,0,0,1-18.4-14.9c-2.2-2.5-4.5-5.3-7.8-5.9s-6,1.1-9,1.5c-5.2.7-10.2-2.1-14.6-5-25.8-17.4-44.7-43.3-68.6-63.2-6.3-5.3-14.6-9.1-18.7-16.1s-10.9-15.2-16.9-22.3l-18.6-21.8c-1.2-1.4-2.4-2.9-3.5-4.4-5.7-8.3-12.5-14.1-18.2-22.4s-9.2-14.4-9.7-22.7c-.6-11.2,6.1-21.4,12.9-30.3,4.3-5.4,8.8-10.8,14.5-14.5s9.7-4.6,14.5-7c16-8,27.7-22.6,42.6-32.4,4.7-3.2,10.1-5.9,15.8-5.5s11.3,4,16.1,7.9a8.7,8.7,0,0,1,6.4,2.1,34.7,34.7,0,0,0,2.9,2.5,10.8,10.8,0,0,0,3,1.1c7.4,2,14.7,3.8,22.2,5.6a45.1,45.1,0,0,0,7.2,1.2c1.9.1,3.9-.1,5.8.1s3.2.8,4.8,1.2a32.2,32.2,0,0,0,16.6-.1,8.4,8.4,0,0,1,3.5-.7c1.7,0,3.3,1,4.9,1.7,5.3,2.4,11.5,1.7,16.7,4.2s9.1,8.9,15.1,10.6c2.3.7,4.7.6,6.9,1.2s7.3,3.3,9.1,6.5,9.3,3.6,13.7,6.2c2.2,1.2,3.8,3.2,5.9,4.5s6.3,2.1,9.4,3.2,6.8,3.8,10.2,5.7c5.5,3.1,11.7,4.8,17.8,6.8a157.3,157.3,0,0,1,24.6,10.6c2.8,1.5,5.6,3,8.5,4.3,6,2.5,12.6,3.6,18.4,6.7a10.8,10.8,0,0,0,2.4,1.2,10.9,10.9,0,0,0,2.6.5,30.6,30.6,0,0,1,14.4,6c1.4,1.1,2.9,2.4,4.7,2.6s3.2-.6,4.8-.1,2.3,2,3.4,3.2,2.1,1.8,3.3.7a60.2,60.2,0,0,0,16.6,9.7c4.6,1.7,10,3.4,11.9,8,6.3-.4,11.8,5,18.1,4.8,3-.1,6.5-1.4,8.8.5s1.7,2.1,2.9,2.5a14.6,14.6,0,0,0,2.9-.2c3.7-.3,7,4.2,10.6,3.1l1.8-.7c4.1-1.3,7.2,4.3,11.4,5.1a32.3,32.3,0,0,0,4.4-.1,20.7,20.7,0,0,1,6.9,1.4l12.7,4.5c2.5.9,5.1,1.9,7,3.7s2.5,2.9,4.3,2.7,1.2-.5,1.8-.6c2.3-.4,4,2.3,6.2,3.1l2.4.4a21,21,0,0,1,6.4,2.6l18.4,10.4,15.8,9,16.3,9.1,5.5,3.1c4.1,2.4,8.3,4.7,12.6,6.7,8.7,4.1,18.8,6.2,28,9.2,3.1,1.1,6.3,2.2,8.7,4.5,5,4.9,4.2,13.3,1.6,19.9s-7,13.6-11.3,20a49.2,49.2,0,0,1-7.4,9.6C898,1457.7,887.8,1456.8,878.7,1456.5Z" id="el_l0j5zgX-h3"/></g><g id="el_KaBgLsvdVt_an_eVywg8f7W" data-animator-group="true" data-animator-type="1"><g id="el_KaBgLsvdVt"><path d="M58.8,868.6h0a65.5,65.5,0,0,1,11.1-5.1l3.7-1.3c1.5-.4,3-.6,4.5-1.1,3.8-1.2,7-4.2,10.9-4.5.7,0,1.5.1,1.8.7a1.4,1.4,0,0,1,0,1.4c-.6,1.8-2.1,3-3.2,4.5a25.3,25.3,0,0,0-1.8,2.7,39.8,39.8,0,0,1-6.9,7.3l-9.5,8.4c-2.2,2-4.5,4-7.4,4.8a4,4,0,0,1-3.2-.2,3.6,3.6,0,0,1-1-3.6,9.2,9.2,0,0,1,1.9-3.3l6.7-8.9,1.5-2.1a.8.8,0,0,0,.2-.8c-.1-.4-.7-.4-1.1-.4A38.4,38.4,0,0,0,58.8,868.6Z" id="el_cdf36E-CpM"/><path d="M48,871.5h-.1a6.9,6.9,0,0,0,1.6,2.2l.3-1.6a11.7,11.7,0,0,0,.5,2c.1.2.2.4.4.4s.4-.3.5-.6l.4-1.6a5,5,0,0,0,.8,2.6,6.4,6.4,0,0,0,.8-3.3A18.3,18.3,0,0,0,54,874a9.4,9.4,0,0,0,1.4-2.6l1.3,2.1a5.4,5.4,0,0,0,.7-3.3,3.4,3.4,0,0,0,1.6,2.1,11.1,11.1,0,0,0,.7-2.6,8.1,8.1,0,0,0,1,1.8,2.8,2.8,0,0,0,.7-1.9l1.4,1.9a5.8,5.8,0,0,0,.6-2.9,6.2,6.2,0,0,0,1.7,2.2,8.8,8.8,0,0,0,.7-2.3,11.8,11.8,0,0,0,1.1,1.9,17.1,17.1,0,0,0,.3-3.1l1.5,2.5a14.3,14.3,0,0,0,.3-2.9,21.3,21.3,0,0,1,1.6,2.5,19.5,19.5,0,0,0,.3-3.4,14.5,14.5,0,0,0,1.8,1.7l.6-2.8a8.1,8.1,0,0,0,1.7,2.4,9.6,9.6,0,0,1,1.1-2.8l1.2,1.7a25.1,25.1,0,0,1,.4-2.7l1.9,1.7v-2.5a3.2,3.2,0,0,0,1,1.3,3.1,3.1,0,0,0,.2-2.1l1.7,1.1v-2l1.1.6-.2-.9a3.5,3.5,0,0,0,1.1,1,1.4,1.4,0,0,0-1.2-1.2,4.1,4.1,0,0,0-1.9.1l-4.2,1.1a22.6,22.6,0,0,0-3.7,1.1c-1.5.5-2.8,1.3-4.2,1.8a35,35,0,0,1-6.2,1.5c-2.2.5-4.4,1.1-6.6,1.5s-6.6.5-8.8,2.8a1.2,1.2,0,0,0-.4.8A.6.6,0,0,0,48,871.5Z" id="el_8gxsIYd7Ka"/><path d="M249.3,1197.4c-8.5-17.3-13.5-36.1-20.7-53.9-5.3-13-12.3-25.4-15.8-39-2.4-9.3-6-18.3-9.2-27.4-5-14.3-9-29.2-13.2-43.7-5.2-17.4-8.3-35.2-13.3-52.7a130.8,130.8,0,0,1-4-18.8c-.3-1.7-1.5-3.8-1.9-5.5-1.3-6.8-2.7-13.8-5.8-20-1.2-2.3-2.7-4.5-4.1-6.7a110.4,110.4,0,0,0-20.1-23c-8.1-7-20.3-15.2-21.8-16.7s-11.7-4.4-15-5-12.6,1.4-14.9,2a3.9,3.9,0,0,1-3.7-.9,1.9,1.9,0,0,0-1.2-.7,1.8,1.8,0,0,0-.9.4,80.9,80.9,0,0,0-8.1,7.3c-1.7,1.8-3.4,3.6-5.7,4.4-4.2,1.5-8.9-1.1-11.8-4.5s-3.6-5.8-2-8.4a3.8,3.8,0,0,0,4,2.3,10,10,0,0,0,4.5-2.2c9.2-6.7,16.7-15.6,24.2-24.3a2.3,2.3,0,0,0,.7-2.2c-.4-.9-1.7-.8-2.7-.5a33.8,33.8,0,0,0-6.4,3.6c-9.7,6.3-21.2,10.6-32.7,9.4a7.4,7.4,0,0,1-3.3-.9,6.3,6.3,0,0,1-2.2-3.3c-1.7-5.5,2.8-10.6,7.7-13.6s8-5.2,9.3-9.5.3-6.3.2-9.5a23.3,23.3,0,0,1,3.3-13.7c2.7-4,7.3-6.8,12.1-6.5,4.3,4.9,12.3,6.1,18.7,7.3s13.1,1.8,19.1,4.5c2,.9,3.9,2,6,2.8a46.4,46.4,0,0,0,7.4,1.6c17.2,3,32.9,11.2,46.2,22.5A292.3,292.3,0,0,1,208,888.7a41.1,41.1,0,0,1,3.9,5.4,59.4,59.4,0,0,1,2.8,7.4c2,5.7,7.3,11.9,8.6,17.8,4.6,20.5,15.2,39,23.3,58.4,1.6,3.9,3.1,7.9,4.6,11.9,3.1,7.9,6.4,16.9,9.3,24.9,5.5,15.2,13.9,29.1,22.2,42.9,5.3,8.8,10.8,18.8,16.3,27.5a296.4,296.4,0,0,0,19.9,28.5c6.5,8.1,13.6,15.6,20.8,23.1l9.7,10.1a19.2,19.2,0,0,1,4.6,7.6c5.3,2.1,8.5,7.3,12.5,11.4s8.2,6.6,12.4,9.9a84.3,84.3,0,0,1,10.5,10.2,10.5,10.5,0,0,0,2.8,2.4c2.2,1.3,5.2.7,7.4,2,4.1,2.4,7.6,5.6,8,10.3s8.1,21.9,8.8,26.6c4,28-3.3,45.6-25,67-4.8,4.8-49.8,3.8-56.4,5.5s-37-6.3-41.6-10.5C291.3,1287.1,260.3,1219.6,249.3,1197.4Z" id="el_2-uVrrOpJ0"/><path d="M70.7,824.4a4.3,4.3,0,0,1-.1.5,36.1,36.1,0,0,1-2.5,3,7.3,7.3,0,0,0-1.4,3.1,7.2,7.2,0,0,1,.3-5.2C67.3,825.1,70.7,822.2,70.7,824.4Z" id="el_xOO41U1j17"/><path d="M82.1,865.7a14.2,14.2,0,0,0-.5,2.2l-.5-.4a3.2,3.2,0,0,0-.3,1.9l-1.3-.7-.2,2.1-1-1-.3,2.6-1-.8-.4,2.1-1-.4-.3,1.9-1.2-.8-.5,2.2-1.1-1-.5,1.6-1.1-.8a7.8,7.8,0,0,1-.4,2.2l-.9-.8c-.3.6.2,1.4-.3,1.8s-1.1-.2-1.5-.6l-.5,2.2-.8-1-.7,2.1a1.8,1.8,0,0,1-.8-.7c-.3.8-.7,1.6-1,2.5a4.4,4.4,0,0,0-.7-1.9,5,5,0,0,1-.9,2.3L61,882.8l-.7,1.7-.9-1.5a2.7,2.7,0,0,1-.9,1.2l-.7-1.7-.5.7v-.8a2.7,2.7,0,0,0,.7,3.7,5.5,5.5,0,0,0,4,.8c2.9-.4,5.6-2.1,8.1-3.8s5.4-3.6,7.4-6.2,2.4-3.9,3.9-5.7,4.5-4.7,1.4-7.3a9.1,9.1,0,0,0-.1,2.3Z" id="el_LE441NVtzF"/><path d="M96.3,842.3a11.3,11.3,0,0,0,2.2-2.8,8.5,8.5,0,0,0,.4-6.8,11.2,11.2,0,0,0-4.3-5.3,7.2,7.2,0,0,0-6.5-1.1,12.1,12.1,0,0,0-5.7,4,7.1,7.1,0,0,0-1.2,2,9.6,9.6,0,0,0-.3,2.9l.2,4.9c.1,3.3-3.5,5.5-6.2,7.4a42.4,42.4,0,0,1-5.9,3.3,52.3,52.3,0,0,1-8.4,3.7,2.7,2.7,0,0,1-1.2.3,4.3,4.3,0,0,1-1.6-.5c-1.8-1.1-3.9-2.1-6-1.9a7.2,7.2,0,0,0-3.9,1.7,12,12,0,0,0-4.7,9.4,6.2,6.2,0,0,0,1.5,4.4c1.8,1.8,4.8,1.5,7.3,1,4.9-.9,9.8-1.9,14.2-4.2l4.2-2.3a43,43,0,0,1,6.9-2.3l7.3-2.1a18.1,18.1,0,0,1,5.1-.8h.7a1.3,1.3,0,0,1,.5,1.5,11,11,0,0,1-.9,1.4c-4.1,4.3-7.5,9.1-11.4,13.5s-8.3,8.6-13.6,11.2c-2.4,1.2-5.2,2-7.7,1.1-.5-.2-.7.4-.7,1a6.6,6.6,0,0,0,2.5,4.9,6.3,6.3,0,0,0,5.5,1.1,10.9,10.9,0,0,0,2.5-1l3.7-1.8c1.3-.7,2.6-1.3,3.8-2.1a33.8,33.8,0,0,0,4.6-3.7c3-2.8,6.1-5.5,8.8-8.5a97.3,97.3,0,0,0,8.8-11.5,11.9,11.9,0,0,0,1.5-3.5,2.9,2.9,0,0,0,.1-1.3,3.1,3.1,0,0,0-.8-1.5,24.4,24.4,0,0,0-5-4.6c-1.3-1-2.9-2.2-3-3.9a5,5,0,0,1,1.2-2.9" id="el_5yds2nqWo0I"/><path d="M70.9,872.6a.7.7,0,0,0-.7-.8c.2-.9-.8-1.7-1.7-1.7a4.1,4.1,0,0,0-2.5,1.1,23.3,23.3,0,0,0-4.2,4.1,6.8,6.8,0,0,0-1.6,3.8,2.8,2.8,0,0,0,2.2,3,3.2,3.2,0,0,0,2.3-.6c3.3-1.8,5.6-5,8.6-7.3a20.7,20.7,0,0,0,2.4-1.7,18.5,18.5,0,0,0,3.7-5.1c.2-.4.4-1,.1-1.3l-.5-.2c-1.9-.2-2.4,1.3-3.5,2.4Z" id="el_XmcWWKjZ1l6"/><path d="M95.6,833.6a8.7,8.7,0,0,1,.7,4.5,5,5,0,0,1-.5,2.1,5.3,5.3,0,0,1-1,1.2c-1.4,1.3-2.9,2.6-4.8,2.7s-3.5-1.3-4.8-2.6a4.3,4.3,0,0,1-1.3-1.7,3.6,3.6,0,0,1-.3-1.8,9.2,9.2,0,0,1,2.3-6.6C88.9,828.3,93.8,830.1,95.6,833.6Z" id="el_On2ceYz8Ytc"/><path d="M92.9,836.4a4.4,4.4,0,0,1-.2,1.6,3,3,0,0,1-.4,1,2.9,2.9,0,0,1-2.7,1.2,3.7,3.7,0,0,1-2.4-1.7,4.1,4.1,0,0,1-.4-2.9C87.5,832,92.4,833.2,92.9,836.4Z" id="el_7VSlWMPSgqa"/><path d="M89.8,836l1.2-.2c.5.1.9.3.9.8a.7.7,0,0,1-.1.6,3.3,3.3,0,0,1-1.4,1.2,1.5,1.5,0,0,1-1.3.1,1.3,1.3,0,0,1-.5-1.4,1.4,1.4,0,0,1,.6-1.1,1.1,1.1,0,0,1,1.2-.2" id="el_lJywcHT6NYz"/><path d="M90.2,838a.6.6,0,0,1-.6,0,.5.5,0,0,1-.2-.4c-.1-.5.4-1,.8-1.3a.9.9,0,0,1,.7-.1.4.4,0,0,1,.3.6" id="el_ckGU0YjSjW9"/></g></g><g id="el_7BYoXcpjJgg_an_AInqSx0SM" data-animator-group="true" data-animator-type="1"><g id="el_7BYoXcpjJgg"><path d="M702,1586.6c5.3,4.3,10.2,9.5,12.4,15.9s1.4,12.9,4.3,18.5c.9,1.8,2.2,3.5,2.4,5.5a11.3,11.3,0,0,1-1.2,4.7l-5.4,11.9a10.9,10.9,0,0,1-1.4,2.3,12.3,12.3,0,0,1-3.2,1.7,34.5,34.5,0,0,0-18.7,16.7c-.3.6-.1.6-.2,1.2a9.3,9.3,0,0,0,8.4,2.6c1.6-.4,3.2-1.2,4.8-.9s2.2,1.2,3.4,1.6,4.7-.3,7.1-.4,7.4,2.1,11.3,2.8,8.2-.5,12-2.1a20.2,20.2,0,0,1,4.1-1.5c2.5-.4,5,.4,7.5.7a24.4,24.4,0,0,0,8.9-1,44.5,44.5,0,0,0,12.8-5.6c4.1-2.6,8-6.3,8.3-11.1a16.3,16.3,0,0,0-.3-4.4l-1.8-11.3a53.5,53.5,0,0,1-.7-5.6c0-4.5.4-9.3,2.4-13.3s.1-8-1.6-11.7l-9.4-20.1-.9-2.1c-3.8-8.1-7.7-16.8-6.6-25.7.3-2.2.8-4.5,0-6.5a15.2,15.2,0,0,0-2.2-3.4c-1.9-2.7-3.4-6.1-3-9.4a9.6,9.6,0,0,1-3.9-6.2,5,5,0,0,0-.6-2.4c-2.7-3.9-4.3-7.9-7.7-11.2-1.3-1.1-3.3-7.2-4.9-7.8s-9.2-9.1-11-9c-11,.8-24.5-7.7-34-2s-19.5,17.8-27,26c-3.5,3.8,3.8,29.4,4.8,34.4a14.9,14.9,0,0,0,4,6.7c7.8,8.4,18.7,13.3,26.6,21.6.1.2.4.4.6.2S702.1,1586.4,702,1586.6Z" id="el_0nWlII8h7aL"/><path d="M731.3,1664.7a4.6,4.6,0,0,0-2.3-4,6.1,6.1,0,0,0-3-.3,15.3,15.3,0,0,0-10.3,6.6,1.1,1.1,0,0,0-.2.8.8.8,0,0,0,.4.6,6.7,6.7,0,0,0,3,1.6C724,1671.4,731.4,1671.5,731.3,1664.7Z" id="el_Mkei6xHcPUy"/><path d="M699.6,1666a5.4,5.4,0,0,0,2-2.7,3.1,3.1,0,0,0-.9-2.9,4.5,4.5,0,0,0-1.8-.7c-1.4-.3-3-.6-4,.3a11.3,11.3,0,0,0-1,1.3,16.3,16.3,0,0,1-2,1.7,2.9,2.9,0,0,0-1,2.3c.2,1.4,2,1.9,3.5,2.1s5.5.3,6.8-1.8" id="el_LHeewq0vgrx"/><path d="M713.8,1660c-1.5-1.7-4.3-1.6-6.2-.4s-3,3.2-4.2,5.1-.8,1.7-.3,2.4a3,3,0,0,0,1.1.7c2.2.7,4.4,1.4,6.7,1.1C715.4,1668.3,716.6,1663.2,713.8,1660Z" id="el_yzU5uDVbQPp"/></g></g><g id="el_ufFIXfsOlux"><g id="el_X4dFUM0JEo7_an_ZGZsoEZTd" data-animator-group="true" data-animator-type="1"><path d="M670.7,1559.5c-2.2-2-4.4-4.1-6.4-6.3a106.5,106.5,0,0,1-24-40.2c-5.3-16.2-7.3-33.3-12-49.7-1.9-6.7-1.8-13.6-1.8-20.6,0-4.1.3-8.1.2-12.2-.4-7.7-2.5-15.2-3.4-22.9s-.5-15.9,3.8-22.4,5.8-12.2,11.1-16.6a45.5,45.5,0,0,1,7.5-4.8,109.7,109.7,0,0,1,18.2-8.1c24.5-7.9,52.9.9,70.9,19.3a31.7,31.7,0,0,1,5.7,7.5c4.6,9.5.3,20.9,2.8,31.1.5,2,1.2,3.9,1.6,5.9a32.2,32.2,0,0,1-.2,9.3l-2,18.1a85.9,85.9,0,0,1-2.7,15.3c-2.7,8.8-1,18.2-2.7,27.2a98.7,98.7,0,0,0-1.6,10.7c2.8,4,3.4,8.9,3,13.8a45.5,45.5,0,0,1-15.7,30.3c-11.6,9.7-27.2,12.9-42.2,15.2C677.3,1559.9,673.3,1562,670.7,1559.5Z" id="el_X4dFUM0JEo7"/></g></g><g id="el_laSma-uBjSO_an_2ieBJdze-" data-animator-group="true" data-animator-type="0"><g id="el_laSma-uBjSO_an_vWS7L1yOw" data-animator-group="true" data-animator-type="1"><g id="el_laSma-uBjSO"><path d="M376.4,1550a105.6,105.6,0,0,1-4.2,11.1c-4.8,10.1-14.5,19.3-12.4,30.3.4,1.9,1.1,3.8.9,5.7a16.6,16.6,0,0,1-1.9,5.1c-2.6,5.3-3.5,11.2-4.9,16.9a123.2,123.2,0,0,1-13.9,35.2c-1.1,2-2.2,4.9-.4,6.3,3,3.1,8,2.9,12.3,2.5l40.4-3.6c3.9-.4,7.8-.8,11.3-2.4s6.5-5,6.7-8.9-1.8-6.5-3.1-9.7c-4.7-11.7-.2-25.1,4.8-36.7,2.9-6.6,6.1-13.3,11.1-18.6,3-3.3,6.6-6,9.1-9.6,4.1-6,5.9-14.1,11.3-18.9a46.2,46.2,0,0,0,14.7-26.6c2.1-11.6,2-22.8,2.5-34.6.3-5.6.3-11.8-3.2-16.2a23,23,0,0,0-6.5-5,78,78,0,0,0-12-5.8,45.7,45.7,0,0,0-39.7,4.8,17.4,17.4,0,0,0-5.2,4.9,21.7,21.7,0,0,0-2.2,6.5C386.8,1506,384.2,1527.6,376.4,1550Z" id="el_a_twlGwunLk"/><path d="M343,1652a4.2,4.2,0,0,1,4.9.4,7.8,7.8,0,0,1,2.5,4.4c.5,2,.4,4.5-1.3,5.7s-4.5.5-6.4-.8-3.8-4.4-2.3-6.4,3.6-2.1,3.6-3.9" id="el_G3CmSp7SnFz"/></g></g></g><g id="el_zC0li_9yLi6"><g id="el_HS49eAEBPjk_an_905EkRHht" data-animator-group="true" data-animator-type="1"><path d="M395.5,1461.3c.3-4.5,1.2-9,1.2-13.5.1-16.8-11.8-31.5-23.2-44.8-17.3-20.1-12.7-49.7-9.9-75.1.6-5.4,1.3-11,3.5-16.1,4.2-9.4,14.1-16.5,25.1-18,6.5-.9,13.2,0,19.7,1.3,4.6.8,9.3,1.9,13.2,4.3s7.5,6.7,10.3,10.8c5.3,7.5,9.7,17.1,14.4,24.8-1,7.1-3.6,14-3,21,.8,8.6,6,16.2,10,24,13,25.2,13.9,53.9,14.6,81.7.3,12.4-1.1,25.6-6.4,37-2.9,6.3-7,12.6-13.7,15.7s-14.2,2.6-21,.4-12.8-6-18.7-9.8-10.9-7-14.5-11.9C390.3,1483.7,394.7,1472.5,395.5,1461.3Z" id="el_HS49eAEBPjk"/></g></g></svg>